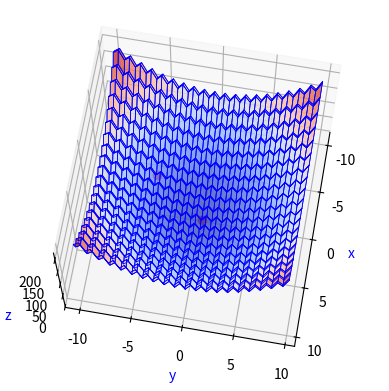

Source code (Python):
import numpy as np

teta=3
def f(x):
    return 20. + x[0]**2+x[1]**2-10.*(np.cos(2.*np.pi*x[0])+np.cos(2.*np.pi*x[1]))
#    return (x[0]**2+x[1]-11)**2 + (x[1]**2+x[0]-6)**2
#    return(x[0]*x[0]+2*x[1]*x[1]+np.exp(x[0]*x[0]+x[1]*x[1])-x[0]+2*x[1])
def f1(x, y):
    return 20. + x**2+y**2-10.*(np.cos(2.*np.pi*x)+np.cos(2.*np.pi*y))
#    return (x**2+y-11)**2 + (y**2+x-6)**2
#    return(x*x+2*y*y+np.exp(x*x+y*y)-x+2*y)

def get_grad(x):
    return np.array([2.*(x[0]+10.*np.pi*np.sin(2.*np.pi*x[0])) ,2.*(x[1]+10.*np.pi*np.sin(2.*np.pi*x[1])) ],float)
#    return np.array([2*(2*x[0]*(x[0]**2+x[1]-11)+x[0]+x[1]**2-6),2*(2*x[1]*(x[0]+x[1]**2-6)+x[0]**2+x[1]-11)], float)
#    return np.array([2*x[0]+2*x[0]*np.exp(x[0]*x[0]+x[1]*x[1])-1,4*x[1]+2*x[1]*np.exp(x[0]*x[0]+x[1]*x[1])+2],float)   

x = np.array([[-3],[-5]], dtype=np.float64)
k=0
a=0
grad_f=get_grad(x)
g=-grad_f
h=-grad_f

#draw
from matplotlib import cm
from mpl_toolkits.mplot3d import Axes3D
import matplotlib.pyplot as plt
 

x1 = np.arange(-10.,10.,0.5)
y1 = np.arange(-10.,10.,0.5)
x2, y2 = np.meshgrid(x1, y1)
fig = plt.figure()
ax = fig.add_subplot(111, projection='3d')
ax.plot_surface(x2, y2, f1(x2, y2), cmap=cm.coolwarm,rstride=1, cstride=1, linewidth=0.5, antialiased=True, color='blue',alpha=0.8)
ax.plot_wireframe(x2, y2, f1(x2, y2), linewidth=0.5, antialiased=True, color='blue')
ax.set_xlabel('x', color='blue')
ax.set_ylabel('y', color='blue')
ax.set_zlabel('z', color='blue')

plt.plot(x[0], x[1], f(x), 'ro')
ax.view_init(70, 10)
plt.draw()
plt.pause(0.5)
#draw
print("start dot is: ", x.flatten())
stop = 0
while (stop != 1):
    rho = 1
    min = 100
    for a in np.arange(0.,1.,0.01):
        s=f(x+a*h)
        if s<min:
            min=s
            rho=a
    x=x+rho*h
    g_old=g
    g=-get_grad(x)
    if np.linalg.norm(g) < 0.1:
        stop = 1
    beta=np.dot(np.transpose(g-g_old),g)/np.dot(np.transpose(g_old),g_old)
    print("new beta is: ",beta)
    print("new x is: ",x)
    print("new h is: ",h)
    print("new g is: ",g)
    print("new rho is: ",rho)
    if k%(teta-1)==0:
        beta=0
    h=g+beta*h
    k=k+1
    #draw
    plt.plot(x[0], x[1], f(x), 'ro')
    plt.draw()
    plt.pause(0.2)
    #draw
print("x = ", x.flatten())
print("f(x) = ", min)
#x = np.array([[a1],[a2]], dtype=np.float64)
k=0
a=0
grad_f=get_grad(x)
g=-grad_f
h=-grad_f
plt.show()